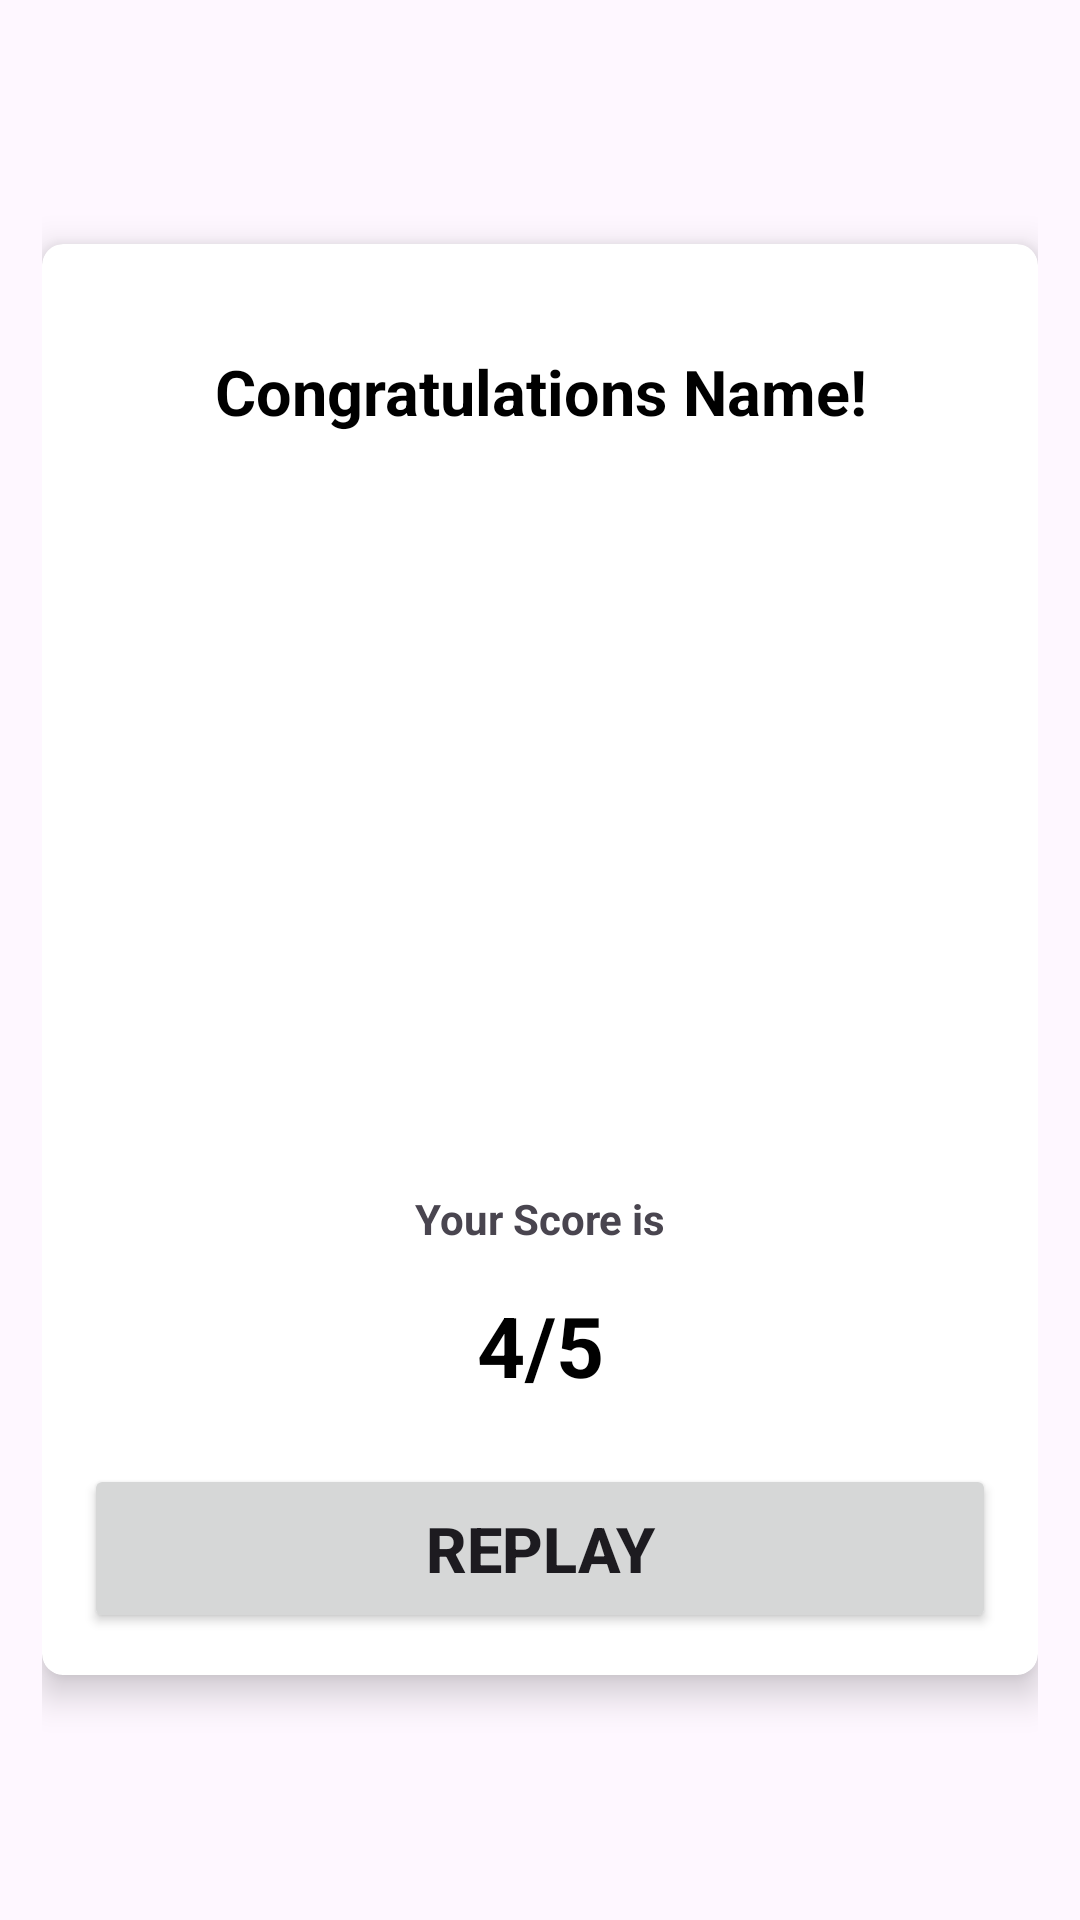

Android layout source for this screen:
<!-- AndroidManifest.xml: application theme Theme.KotlinQuizApp -->
<!-- res/layout/activity_result.xml -->
<?xml version="1.0" encoding="utf-8"?>
<LinearLayout xmlns:android="http://schemas.android.com/apk/res/android"
    xmlns:app="http://schemas.android.com/apk/res-auto"
    xmlns:tools="http://schemas.android.com/tools"
    android:layout_width="match_parent"
    android:layout_height="match_parent"
    android:background="@drawable/kotlin"
    android:gravity="center"
    android:orientation="horizontal"
    android:padding="14dp"
    tools:context=".ResultActivity">

    <androidx.cardview.widget.CardView
        android:layout_width="match_parent"
        android:layout_height="wrap_content"
        app:cardCornerRadius="7dp"
        app:cardElevation="7dp">

        <LinearLayout
            android:layout_width="match_parent"
            android:layout_height="match_parent"
            android:gravity="center"
            android:orientation="vertical"
            android:padding="14dp">

            <TextView
                android:id="@+id/congo"
                android:layout_width="match_parent"
                android:layout_height="wrap_content"
                android:gravity="center"
                android:layout_marginTop="21dp"
                android:text="Congratulations Name!"
                android:textColor="@color/black"
                android:textSize="21sp"
                android:textStyle="bold" />

            <ImageView
                android:id="@+id/imageViewAvatar"
                android:layout_width="210dp"
                android:layout_height="210dp"
                android:layout_marginTop="21dp"
                android:padding="35dp"
                android:src="@drawable/avatar_girl" />

            <TextView
                android:id="@+id/textViewGrade"
                android:layout_width="match_parent"
                android:layout_height="wrap_content"
                android:layout_marginTop="21dp"
                android:textStyle="bold"
                android:gravity="center"
                android:text="Your Score is" />

            <TextView
                android:id="@+id/Score"
                android:layout_width="match_parent"
                android:layout_height="wrap_content"
                android:layout_marginTop="14dp"
                android:gravity="center"
                android:text="4/5"
                android:textColor="@color/black"
                android:textSize="28sp"
                android:textStyle="bold" />

            <Button
                android:id="@+id/button"
                android:layout_width="match_parent"
                android:layout_height="wrap_content"
                android:layout_marginTop="21dp"
                android:padding="14dp"
                android:text="Replay"
                android:textSize="21sp"
                android:textStyle="bold" />
        </LinearLayout>
    </androidx.cardview.widget.CardView>
</LinearLayout>
<!-- resources referenced by this layout -->
<resources>
  <color name="black">#FF000000</color>
  <style name="Theme.KotlinQuizApp" parent="Base.Theme.KotlinQuizApp" />
  <style name="Base.Theme.KotlinQuizApp" parent="Theme.Material3.Light.NoActionBar">
          
          
      </style>
</resources>
